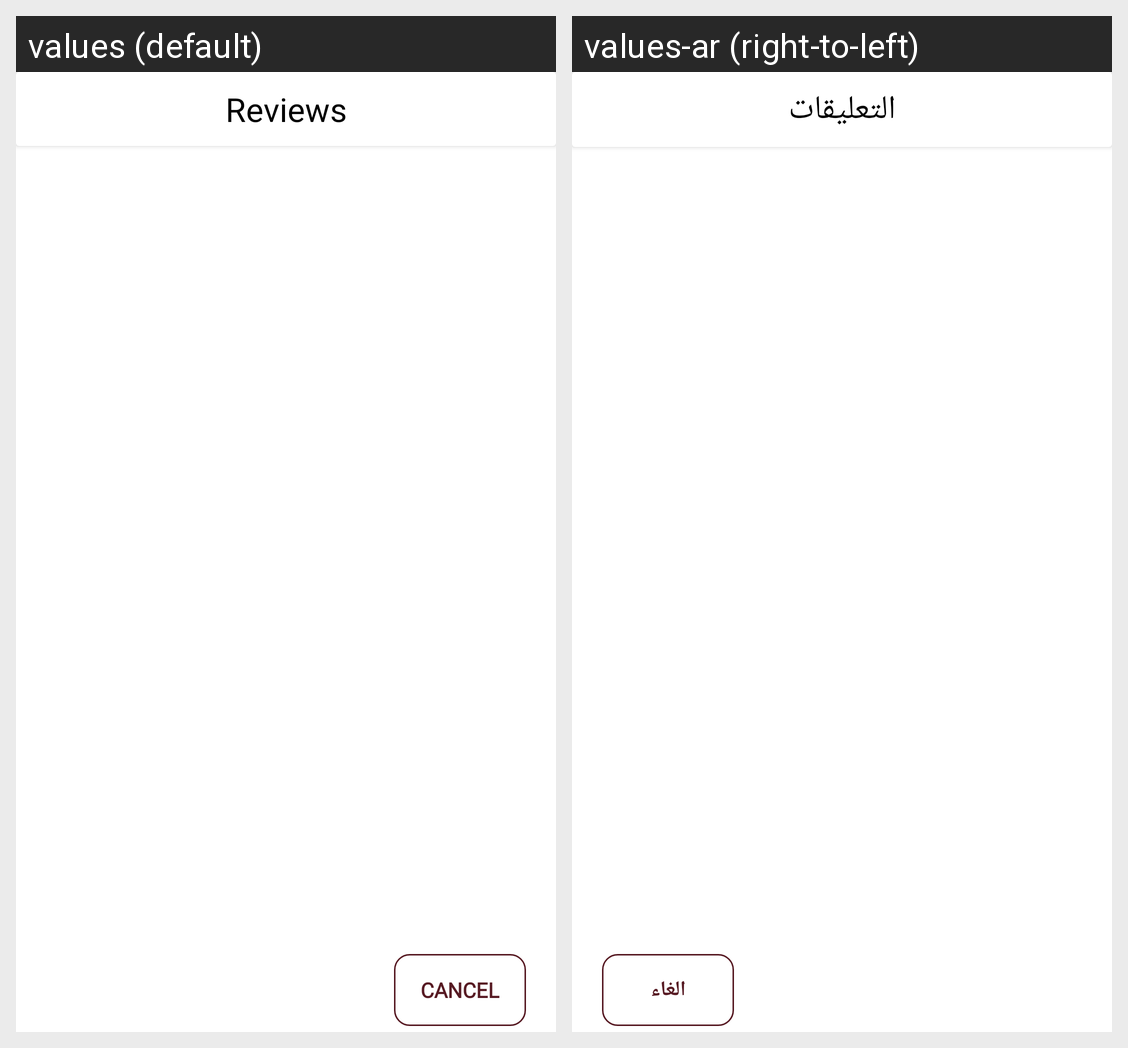

The Android screen above is rendered under two locales of the same app. Produce the string resources it draws, with the default and per-locale values.
Android screen res/layout/comments_dialog.xml rendered under 2 locales, left to right: values (default), values-ar (right-to-left). Device: Nexus 5 (rendered at 1080×1920; each locale shown at half size, 540×960, under a caption strip naming it); theme AppTheme.
Strings drawn on this screen, with the default value and each locale's value (text and hints the layout hard-codes, and strings that could not be matched under every locale, appear in the picture but are not listed):

reviews_comments_dialog
  values: Reviews
  values-ar: التعليقات

alert_rating_cancel
  values: Cancel
  values-ar: الغاء
